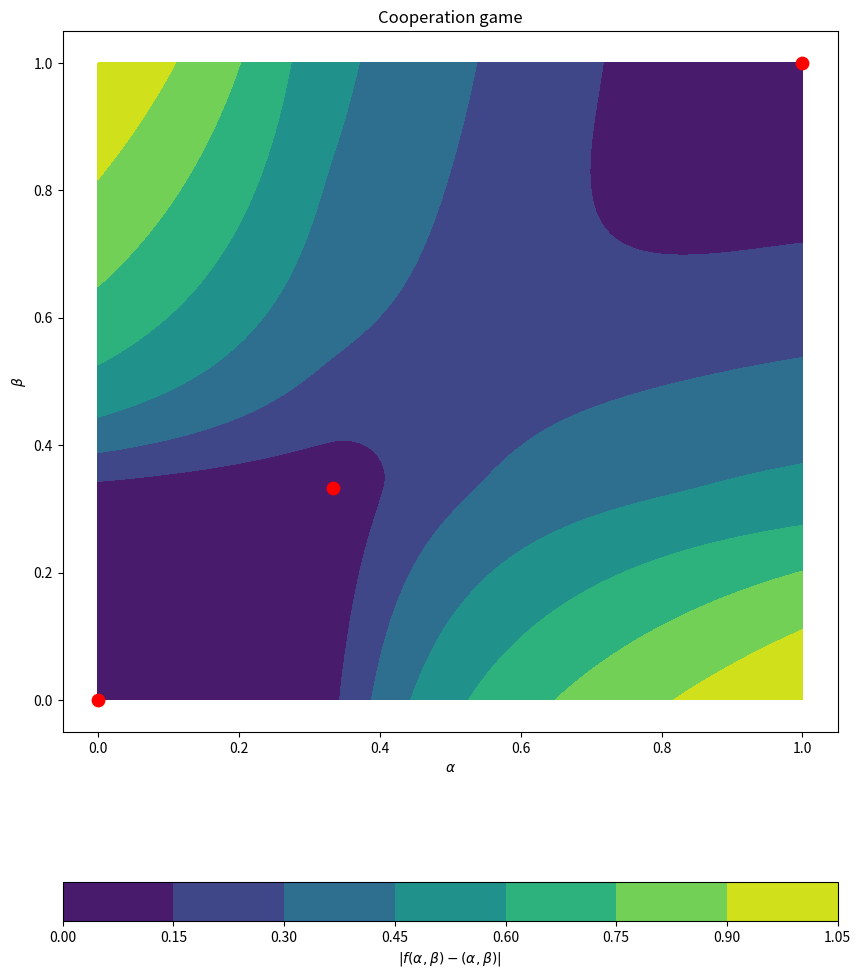
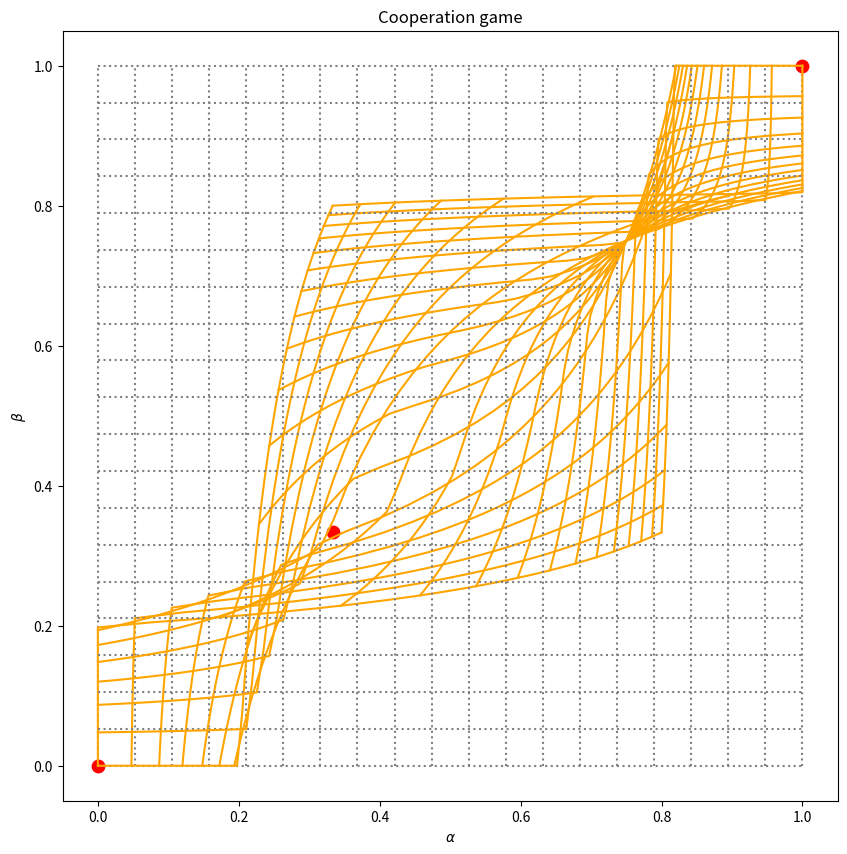

Python code for these plots, in order:
# setup:
# we consider 2 player game with 2 pure strategies for each player and payoffs
# utilities[i, j, k] = what a player i gets if he plays j and the other player plays k
# all i, j, k are elements of {0, 1}
# player 1 plays option 0 with probability alfa in [0, 1]
# player 2 plays option 0 with probability beta in [0, 1]
# strategies = [alfa, beta]

# what we do:
# we convert this problem to a problem of finding a fixed point of a function f: [0, 1]^2 -> [0, 1]^2 , where f is as given in the proof of Nash's theorem. We visualize f.

# usefull links:
# for definitions of g and details see subsection Alternate proof using the Brouwer fixed-point theorem on link https://en.wikipedia.org/wiki/Nash_equilibrium#Proof_of_existence
# for some simple games Nash equilibria can be found by this link (if you are too lazy ;)) : https://demonstrations.wolfram.com/SetOfNashEquilibriaIn2x2MixedExtendedGames/

import numpy as np
import matplotlib.pyplot as plt

name_game = 'Cooperation game'
utilities = np.array([[[4, 0], [0, 2]],
                      [[4, 0], [0, 2]]])
Nash_equilibria = np.array([[0, 0], [1, 1], [1.0/3.0, 1.0/3.0]])

# name_game = "Prisoner's dilemma"
# utilities = np.array([[[-1, -3], [0, -2]],
#                       [[-1, -3], [0, -2]]])
# Nash_equilibria = np.array([[0, 0], ])


def g(strategies, player, option):
    other_player = (player+1)%2
    u_change_to_option = utilities[player, option, 0] * strategies[other_player] + utilities[player, option, 1] * (1-strategies[other_player])
    u_dont_change = (utilities[player, 0, 0]*strategies[player] + utilities[player, 1, 0] * (1-strategies[player])) * strategies[other_player] \
                    + (utilities[player, 0, 1]*strategies[player] + utilities[player, 1, 1] * (1-strategies[player])) * (1 - strategies[other_player])

    Gain = 0 if (u_dont_change> u_change_to_option) else (u_change_to_option - u_dont_change)
    return Gain + strategies[player]*(1-2*option) + option #second part is just how likely is a player to play option. This way of writting works only for 2by2 game.

def f(strategies):
    """function mapping [0, 1]^2 -> [0, 1]^2. It's fixed points correspond to NE"""
    g00, g01, g10, g11 = g(strategies, 0, 0), g(strategies, 0, 1), g(strategies, 1, 0), g(strategies, 1, 1)
    return np.array([g00/(g00+g01), g10/(g10+g11)])


def plot_distance():
    """plots |f(x) - x| for x = [alfa, beta] representing all mixed strategies"""

    num_points = 100
    alfa = np.linspace(0, 1, num_points)
    beta = np.linspace(0, 1, num_points)
    ALFA, BETA = np.meshgrid(alfa, beta)
    Distance = np.empty((len(alfa), len(beta)))
    strategy = np.empty(2)
    for i in range(len(alfa)):
        for j in range(len(beta)):
            strategy[0], strategy[1] = ALFA[i, j], BETA[i, j]
            Distance[i, j] = np.sqrt(np.sum(np.square(f(strategy) - strategy)))

    plt.figure(figsize=(10, 13))
    plt.title(name_game)
    plt.contourf(ALFA, BETA, Distance, cmap='viridis')
    legend = plt.colorbar(orientation='horizontal')
    legend.set_label(r'$\vert f(\alpha, \beta) - (\alpha, \beta) \vert$')

    plt.scatter(Nash_equilibria[:, 0], Nash_equilibria[:, 1], s = 80, color = 'red')

    plt.xlim(-0.05, 1.05)
    plt.ylim(-0.05, 1.05)
    plt.xlabel(r'$\alpha$')
    plt.ylabel(r'$\beta$')
    plt.savefig(name_game + ' distance.png')
    plt.show()


def plot_line(fixed, value_of_fixed):
    """returns where a line is mapped. fixed \in {0, 1}, value_of_fixed \in [0, 1]"""

    not_fixed = (1+fixed)%2
    strategy = np.empty(2)
    strategy[fixed] = value_of_fixed
    running = np.linspace(0, 1, 50)
    X = np.empty(len(running))
    Y = np.empty(len(running))

    for i in range(len(running)):
        strategy[not_fixed] = running[i]
        X[i], Y[i] = f(strategy)

    return X, Y


def plot_distortion():
    """plots grid distortion"""
    num_lines = 20
    value = np.linspace(0, 1, num_lines)
    ones = np.ones(num_lines)

    plt.figure(figsize = (10, 10))
    plt.title(name_game)
    #vertical lines
    for i in range(num_lines):
        X, Y = plot_line(0, value[i])
        plt.plot(value[i]*ones, value, ':', color = 'grey')
        plt.plot(X, Y, color = 'orange')

    #horizontal lines
    for i in range(num_lines):
        X, Y = plot_line(1, value[i])
        plt.plot(value, value[i] * ones, ':', color='grey')
        plt.plot(X, Y, color='orange')

    #plot Nash equilibria
    plt.scatter(Nash_equilibria[:, 0], Nash_equilibria[:, 1], s = 80, color = 'red')

    plt.xlabel(r'$\alpha$')
    plt.ylabel(r'$\beta$')

    plt.savefig(name_game + ' distortion.png')
    plt.show()

plot_distance()
plot_distortion()
